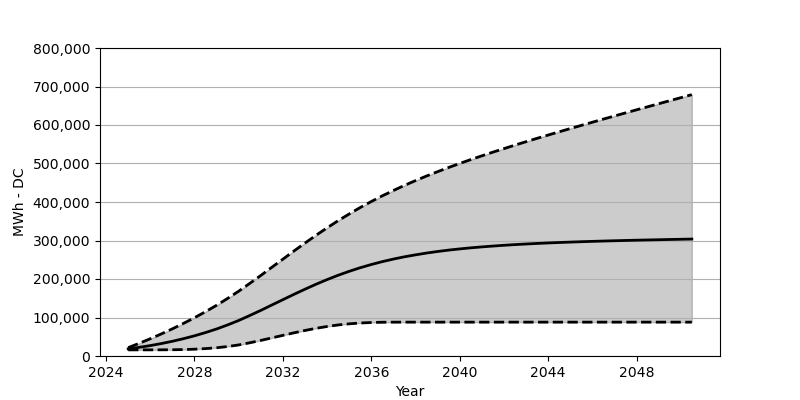

Data behind this chart, as committed beside it:
Date, Low, Base, High
2025-01, 15958, 18566, 21731
2025-07, 15958, 22473, 32937
2026-01, 15979, 27071, 44802
2026-07, 16061, 32266, 57306
2027-01, 16267, 38215, 70543
2027-07, 16721, 44864, 84532
2028-01, 17669, 52410, 99377
2028-07, 19205, 60842, 115077
2029-01, 21442, 70203, 131767
2029-07, 24597, 80707, 149518
2030-01, 28792, 92274, 168352
2030-07, 34318, 105057, 188455
2031-01, 40503, 118448, 209165
2031-07, 47008, 132323, 230329
2032-01, 53647, 146281, 251534
2032-07, 60214, 160095, 272646
2033-01, 66347, 173558, 293398
2033-07, 71924, 186362, 313541
2034-01, 76697, 198485, 332953
2034-07, 80666, 209649, 351436
2035-01, 83604, 219958, 368982
2035-07, 85686, 229257, 385599
2036-01, 87027, 237638, 401300
2036-07, 87686, 245112, 416072
2037-01, 87913, 251792, 429948
2037-07, 87965, 257647, 443143
2038-01, 87975, 262770, 455627
2038-07, 87975, 267378, 467482
2039-01, 87975, 271461, 478822
2039-07, 87975, 275028, 489646
2040-01, 87975, 278161, 500089
2040-07, 87975, 280935, 510191
2041-01, 87975, 283398, 519964
2041-07, 87975, 285563, 529479
2042-01, 87975, 287573, 538674
2042-07, 87975, 289336, 547808
2043-01, 87975, 290893, 556673
2043-07, 87975, 292336, 565353
2044-01, 87975, 293625, 573920
2044-07, 87975, 294800, 582394
2045-01, 87975, 295862, 590765
2045-07, 87975, 296872, 599022
2046-01, 87975, 297758, 607248
2046-07, 87975, 298593, 615372
2047-01, 87975, 299367, 623443
2047-07, 87975, 300099, 631464
2048-01, 87975, 300800, 639463
2048-07, 87975, 301397, 647339
2049-01, 87975, 302006, 655277
2049-07, 87975, 302634, 663184
2050-01, 87975, 303201, 670987
2050-07, 87975, 303738, 678863
